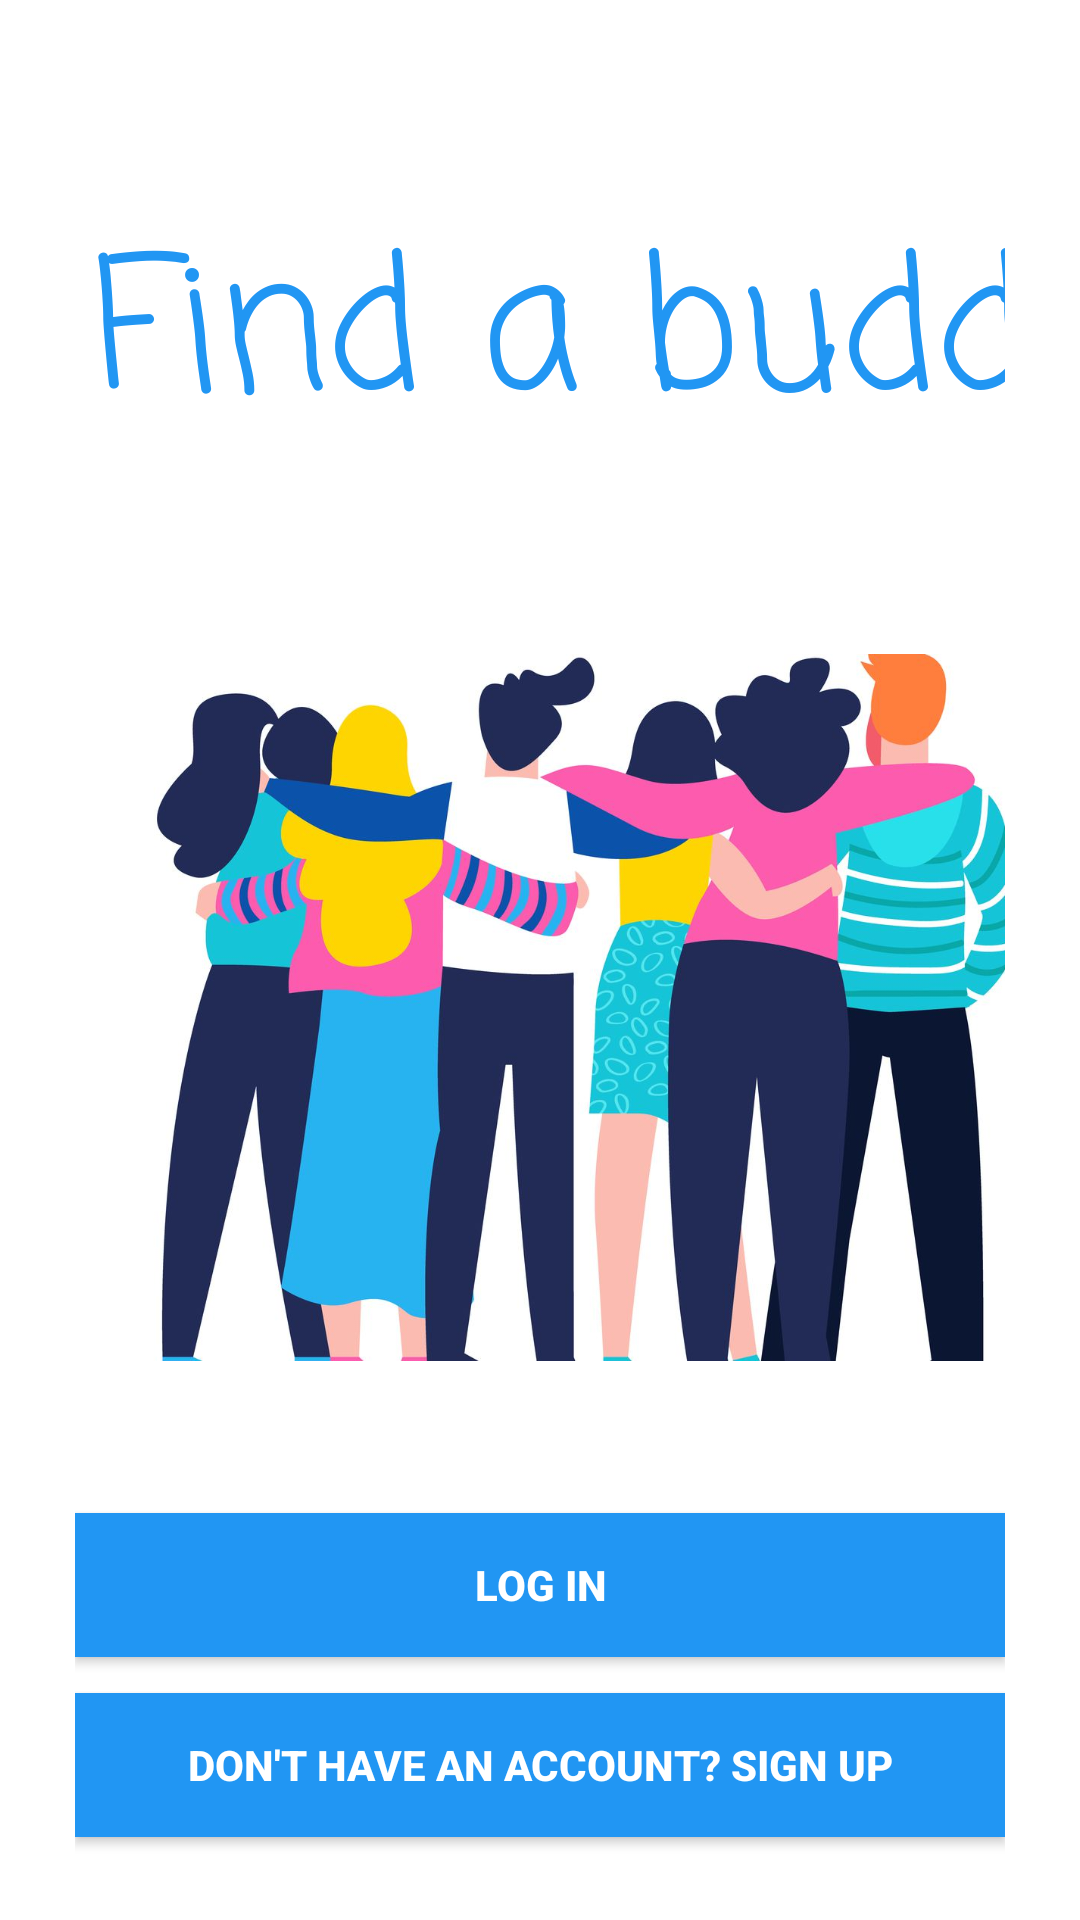

This screen was rendered from an Android layout file. Write that file and the resources it references.
<!-- AndroidManifest.xml: application theme AppTheme -->
<!-- res/layout/activity_choose_login_and_reg.xml -->
<?xml version="1.0" encoding="utf-8"?>
<androidx.constraintlayout.widget.ConstraintLayout xmlns:android="http://schemas.android.com/apk/res/android"
    xmlns:app="http://schemas.android.com/apk/res-auto"
    xmlns:tools="http://schemas.android.com/tools"
    android:layout_width="match_parent"
    android:layout_height="match_parent"
    tools:context=".Choose_Login_And_Reg">

    <RelativeLayout
        android:layout_width="match_parent"
        android:layout_height="match_parent"
        android:background="@color/white">

        <ScrollView
            android:layout_width="match_parent"
            android:layout_height="match_parent"
            android:fillViewport="true">

            <LinearLayout
                android:layout_width="match_parent"
                android:layout_height="match_parent"
                android:background="@color/white"
                android:orientation="vertical"
                android:paddingLeft="25dp"
                android:paddingTop="55dp"
                android:paddingRight="25dp">

                <LinearLayout
                    android:layout_width="match_parent"
                    android:layout_height="match_parent"
                    android:orientation="vertical">


                    <TextView
                        android:id="@+id/caption"
                        android:layout_width="385dp"
                        android:layout_height="75dp"
                        android:layout_marginStart="-15dp"
                        android:layout_marginBottom="100dp"
                        android:layout_marginTop="12dp"
                        android:fontFamily="casual"
                        android:foregroundTint="#2196F3"
                        android:foregroundTintMode="src_atop"
                        android:linksClickable="false"
                        android:shadowColor="#03A9F4"
                        android:text="Find a buddy"
                        android:textAlignment="center"
                        android:textColor="#2196F3"
                        android:textColorLink="#2196F3"
                        android:textSize="60sp"
                        app:layout_constraintBottom_toTopOf="@+id/friendsImage"
                        app:layout_constraintStart_toStartOf="parent" />

                    <ImageView
                        android:id="@+id/friendsImage"
                        android:layout_width="419dp"
                        android:layout_height="267dp"
                        android:layout_marginStart="16dp"
                        android:layout_marginBottom="20dp"
                        android:layout_marginTop="-40dp"
                        android:contentDescription=""
                        android:visibility="visible"
                        android:layout_gravity="center_horizontal"
                        app:layout_constraintStart_toStartOf="parent"
                        app:layout_constraintTop_toTopOf="parent"
                        app:srcCompat="@drawable/uop73ccutodcqen6zpg6lnceci" />

                    <androidx.appcompat.widget.AppCompatButton
                        android:id="@+id/login"
                        android:layout_width="match_parent"
                        android:layout_height="wrap_content"
                        android:layout_marginTop="15dp"
                        android:layout_marginBottom="2dp"
                        android:background="#2196F3"
                        android:padding="12dp"
                        android:text="Log in"
                        android:textColor="@color/white"
                        android:textStyle="bold"/>

                    <androidx.appcompat.widget.AppCompatButton
                        android:id="@+id/register"
                        android:layout_width="match_parent"
                        android:layout_height="wrap_content"
                        android:layout_marginBottom="25dp"
                        android:layout_marginTop="10dp"
                        android:gravity="center"
                        android:background="#2196F3"
                        android:padding="12dp"
                        android:textColor="@color/white"
                        android:textStyle="bold"
                        android:text="Don't have an account? Sign Up"/>

                </LinearLayout>
            </LinearLayout>
        </ScrollView>
    </RelativeLayout>

</androidx.constraintlayout.widget.ConstraintLayout>
<!-- resources referenced by this layout -->
<resources>
  <color name="white">#ffffff</color>
  <color name="colorAccent">#e100ff</color>
  <color name="color_primary">#212121</color>
  <color name="color_primary_variant">#000000</color>
  <color name="color_on_primary">#FFFFFF</color>
  <color name="color_secondary">#2962FF</color>
  <color name="color_secondary_variant">#0039CB</color>
  <color name="color_on_secondary">#FFFFFF</color>
  <color name="color_error">#F44336</color>
  <color name="color_on_error">#FFFFFF</color>
  <color name="color_surface">#FFFFFF</color>
  <color name="color_on_surface">#000000</color>
  <color name="color_background">#FAFAFA</color>
  <color name="color_on_background">#000000</color>
  <style name="AppTextAppearance.Button" parent="TextAppearance.MaterialComponents.Button">
          <item name="android:textAllCaps">false</item>
      </style>
  <style name="AppShapeAppearance.SmallComponent" parent="ShapeAppearance.MaterialComponents.SmallComponent">
          <item name="cornerFamily">cut</item>
          <item name="cornerSize">2dp</item>
      </style>
  <style name="AppShapeAppearance.MediumComponent" parent="ShapeAppearance.MaterialComponents.MediumComponent">
          <item name="cornerFamily">cut</item>
          <item name="cornerSize">2dp</item>
      </style>
  <style name="AppShapeAppearance.LargeComponent" parent="ShapeAppearance.MaterialComponents.LargeComponent">
          <item name="cornerFamily">cut</item>
          <item name="cornerSize">2dp</item>
      </style>
  <style name="AppChip" parent="Widget.MaterialComponents.Chip.Action">
          <item name="android:textAppearance">@style/AppTextAppearance.Chip</item>
      </style>
  <style name="AppChip.Standalone" parent="Widget.MaterialComponents.Chip.Entry">
          <item name="android:textAppearance">@style/AppTextAppearance.Chip</item>
      </style>
  <style name="AppButton" parent="Widget.MaterialComponents.Button">
          <item name="backgroundTint">?attr/colorSecondary</item>
          <item name="android:textColor">@color/button_text_color</item>
          <item name="iconTint">@color/button_text_color</item>
          <item name="rippleColor">@color/button_ripple_color</item>
      </style>
  <style name="AppTextField" parent="Widget.MaterialComponents.TextInputLayout.FilledBox">
          <item name="boxBackgroundColor">@color/text_field_background</item>
      </style>
  <style name="AppCard" parent="Widget.MaterialComponents.CardView">
          <item name="cardElevation">8dp</item>
      </style>
  <style name="AppBottomNavigation" parent="Widget.MaterialComponents.BottomNavigationView.Colored" />
  <style name="AppTextAppearance.Chip" parent="TextAppearance.MaterialComponents.Chip">
          <item name="fontFamily">@font/roboto_mono_regular</item>
          <item name="android:fontFamily">@font/roboto_mono_regular</item>
      </style>
</resources>
